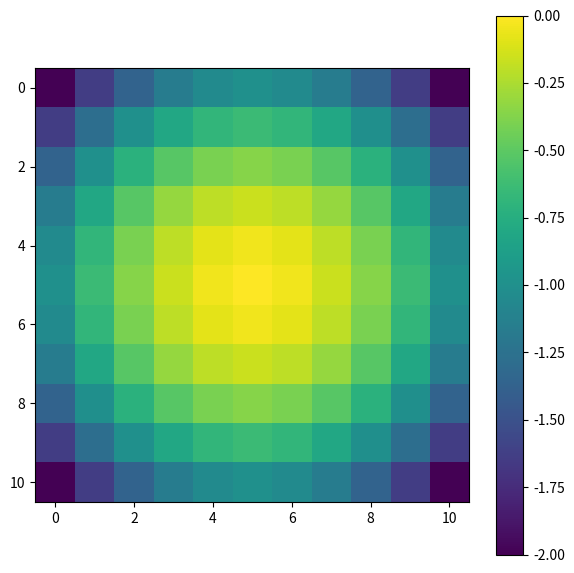
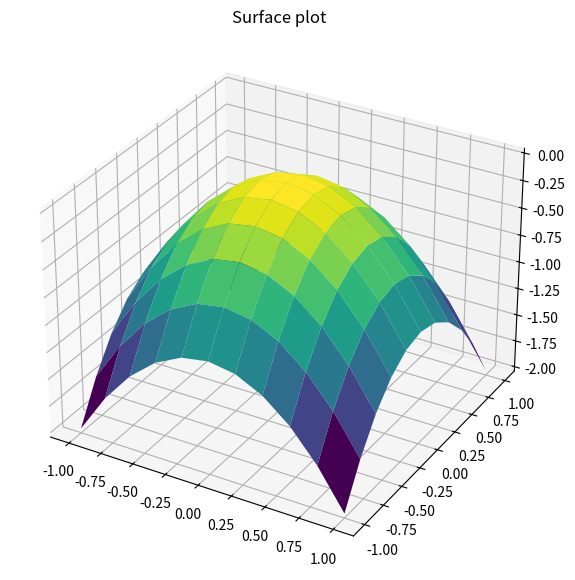

Write Python code to recreate these figures, in order.
import numpy as np

N = 11
x = np.linspace(-1,1,N)
y = np.linspace(-1,1,N)

print(x)

X,Y = np.meshgrid(x,y)

print(X.shape)
print(X)

print(Y)

Z = -(X**2+Y**2)

print(Z.shape)
print(Z)


import numpy as np

x = np.arange(0,5,1)
y = np.arange(0,5,1)

X, Y = np.meshgrid(x,y)

print(X)
print(Y)

%matplotlib inline

import numpy as np

import matplotlib.pyplot as plt

N = 11
x = np.linspace(-1,1,N)
y = np.linspace(-1,1,N)

X, Y = np.meshgrid(x,y)

Z = -(X**2+Y**2)

fig, ax = plt.subplots(figsize=(7,7))

im = ax.imshow(Z)
fig.colorbar(im,ax=ax)

%matplotlib inline

import numpy as np

import matplotlib.pyplot as plt

N = 11
x = np.linspace(-1,1,N)
y = np.linspace(-1,1,N)

X, Y = np.meshgrid(x,y)

Z = -(X**2+Y**2)

fig = plt.figure(figsize=(7,7))
ax = plt.axes(projection='3d')


ax.plot_surface(X, Y, Z, cmap='viridis', edgecolor='none')
ax.set_title('Surface plot')

